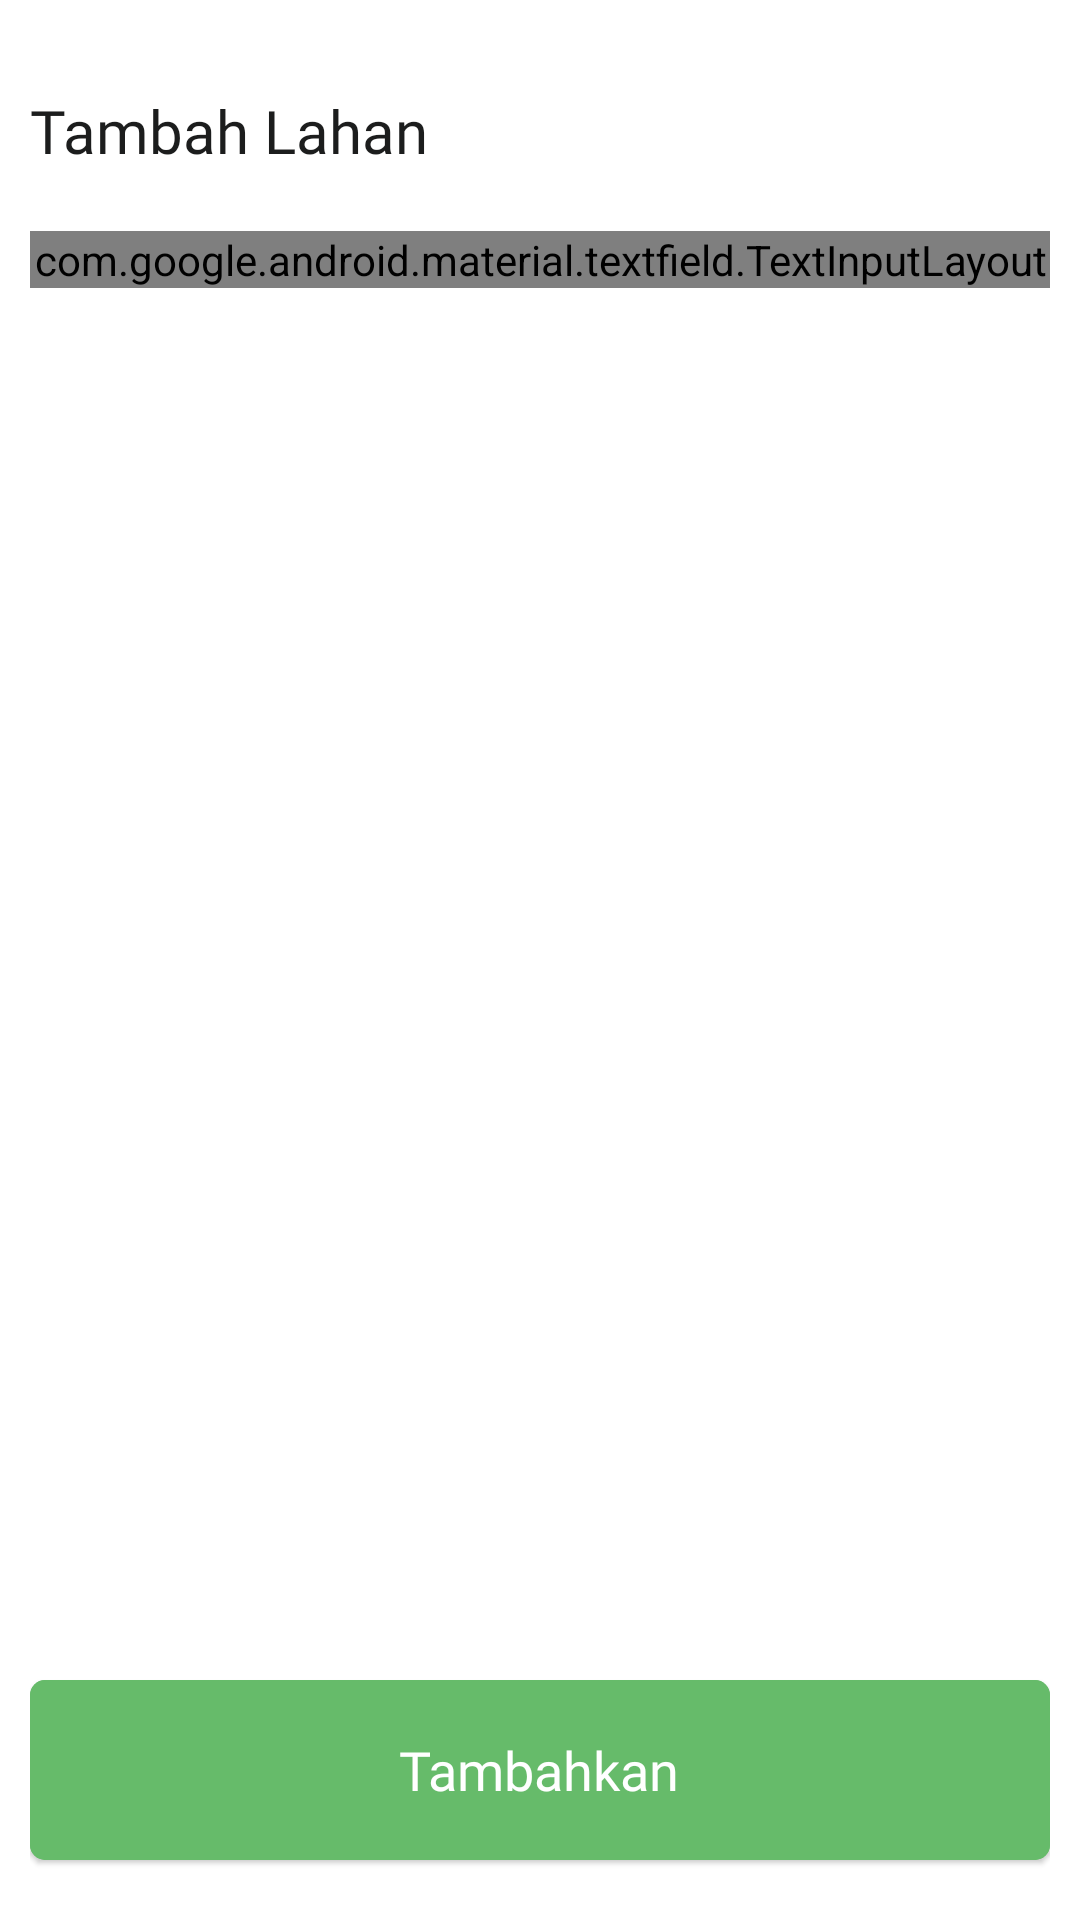

Produce the Android XML layout that renders to this screen, including the resource entries it uses.
<!-- AndroidManifest.xml: application theme AppTheme -->
<!-- res/layout/activity_tambah_lahan.xml -->
<?xml version="1.0" encoding="utf-8"?>
<RelativeLayout xmlns:android="http://schemas.android.com/apk/res/android"
    xmlns:app="http://schemas.android.com/apk/res-auto"
    xmlns:tools="http://schemas.android.com/tools"
    android:layout_width="match_parent"
    android:layout_height="match_parent"
    android:background="@color/colorWhite"
    android:padding="10dp"
    tools:context=".Activities.TambahLahan">

    <TextView
        android:id="@+id/txt"
        android:layout_width="wrap_content"
        android:layout_height="wrap_content"
        android:layout_marginTop="20dp"
        android:fontFamily="@font/source_semi"
        android:text="Tambah Lahan"
        android:textColor="@color/colorBlack"
        android:textSize="20dp" />

    <com.google.android.material.textfield.TextInputLayout
        style="@style/Widget.MaterialComponents.TextInputLayout.OutlinedBox"
        android:layout_width="match_parent"
        android:layout_height="wrap_content"
        android:layout_below="@id/txt"
        android:layout_marginTop="20dp">

        <com.google.android.material.textfield.TextInputEditText
            android:id="@+id/etLarge"
            android:layout_width="match_parent"
            android:layout_height="wrap_content"
            android:hint="Luas Lahan"
            android:inputType="number"
            android:maxLength="32"
            tools:text="19" />

    </com.google.android.material.textfield.TextInputLayout>


    <androidx.cardview.widget.CardView
        android:layout_width="match_parent"
        android:layout_height="60dp"
        android:layout_alignParentBottom="true"
        android:layout_marginBottom="10dp"
        app:cardBackgroundColor="@color/colorPrimary"
        app:cardCornerRadius="5dp"
        app:cardElevation="1dp">

        <RelativeLayout
            android:id="@+id/btnTambahLahan"
            android:layout_width="match_parent"
            android:layout_height="match_parent"
            android:background="@color/colorPrimary">

            <TextView
                android:layout_width="wrap_content"
                android:layout_height="wrap_content"
                android:layout_centerHorizontal="true"
                android:layout_centerVertical="true"
                android:fontFamily="@font/source_semi"
                android:text="Tambahkan"
                android:textColor="@color/colorWhite"
                android:textSize="18dp" />

            <ImageView
                android:layout_width="28dp"
                android:layout_height="28dp"
                android:layout_alignParentRight="true"
                android:layout_centerVertical="true"
                android:layout_marginRight="10dp"
                android:src="@drawable/ic_arrow_forward_black_24dp" />
        </RelativeLayout>

    </androidx.cardview.widget.CardView>

</RelativeLayout>
<!-- resources referenced by this layout -->
<resources>
  <color name="colorBlack">#1c1d1d</color>
  <color name="colorPrimary">#66bb6a</color>
  <color name="colorWhite">#ffffff</color>
  <style name="AppTheme" parent="Theme.AppCompat.Light.NoActionBar">
          
          <item name="android:windowLightStatusBar">true</item>
          <item name="colorPrimary">@color/colorPrimary</item>
          <item name="colorPrimaryDark">@color/colorPrimaryDark</item>
          <item name="colorAccent">@color/colorAccent</item>
      </style>
  <color name="colorPrimaryDark">#FFF</color>
  <color name="colorAccent">#66bb6a</color>
</resources>
